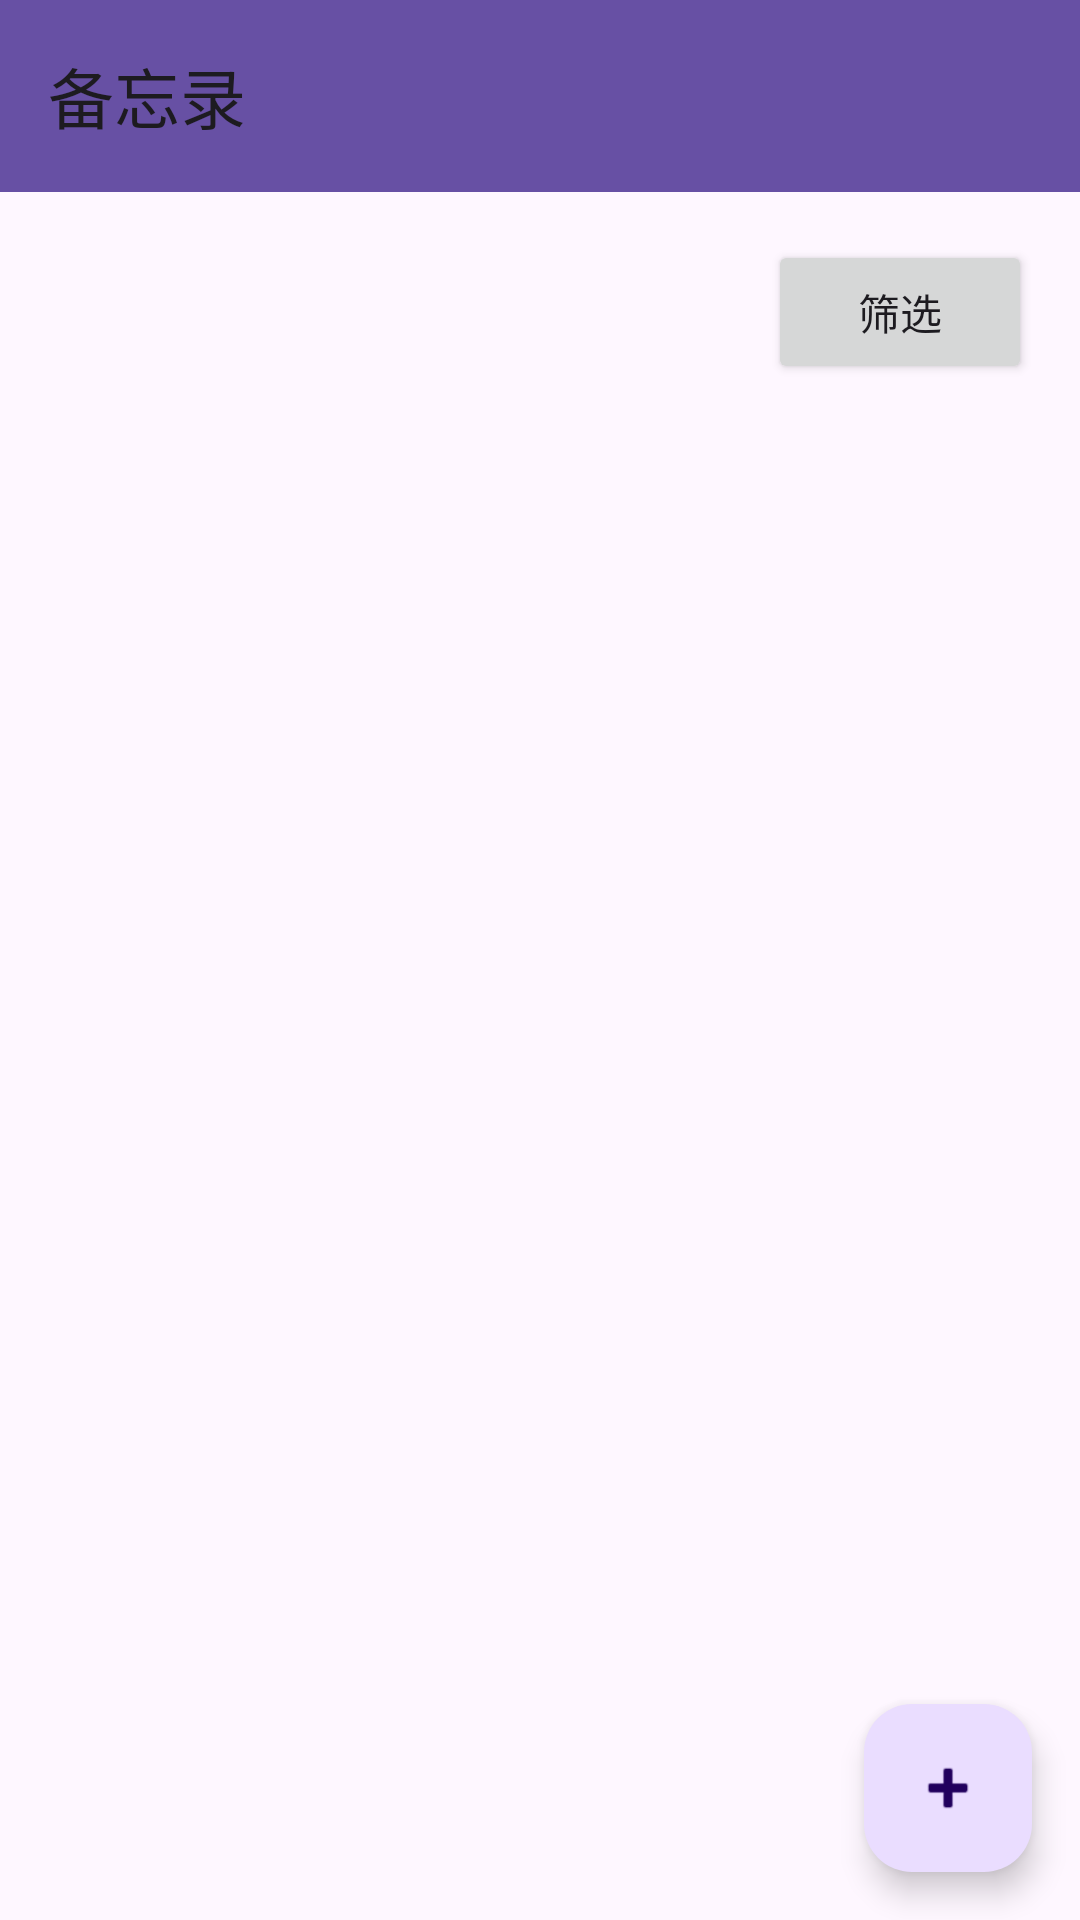

Android layout source for this screen:
<!-- AndroidManifest.xml: application theme Theme.Personalassistant -->
<!-- res/layout/activity_memo.xml -->
<?xml version="1.0" encoding="utf-8"?>
<RelativeLayout
    xmlns:android="http://schemas.android.com/apk/res/android"
    xmlns:app="http://schemas.android.com/apk/res-auto"
    android:layout_width="match_parent"
    android:layout_height="match_parent">

    <androidx.recyclerview.widget.RecyclerView
        android:id="@+id/recyclerViewMemo"
        android:layout_width="match_parent"
        android:layout_height="match_parent"
        android:layout_below="@+id/memoToolbar"
        android:layout_marginTop="0dp"
        android:padding="8dp" />

    <com.google.android.material.floatingactionbutton.FloatingActionButton
        android:id="@+id/fabAddMemo"
        android:layout_width="wrap_content"
        android:layout_height="wrap_content"
        android:layout_alignParentBottom="true"
        android:layout_alignParentEnd="true"
        android:layout_margin="16dp"
        android:src="@android:drawable/ic_input_add"/>

    <androidx.appcompat.widget.Toolbar
        android:id="@+id/memoToolbar"
        android:layout_width="match_parent"
        android:layout_height="?attr/actionBarSize"
        android:background="?attr/colorPrimary"
        android:elevation="4dp"
        app:popupTheme="@style/ThemeOverlay.AppCompat.ActionBar"
        app:title="备忘录">

    </androidx.appcompat.widget.Toolbar>

    <Button
        android:id="@+id/btnFilter_memo"
        android:layout_width="wrap_content"
        android:layout_height="wrap_content"
        android:text="筛选"
        android:layout_marginTop="16dp"
        android:layout_below="@id/memoToolbar"
        android:layout_alignParentEnd="true"
        android:layout_marginEnd="16dp"/>

</RelativeLayout>
<!-- resources referenced by this layout -->
<resources>
  <style name="Theme.Personalassistant" parent="Base.Theme.Personalassistant" />
  <style name="Base.Theme.Personalassistant" parent="Theme.Material3.DayNight.NoActionBar">
          
          
      </style>
</resources>
